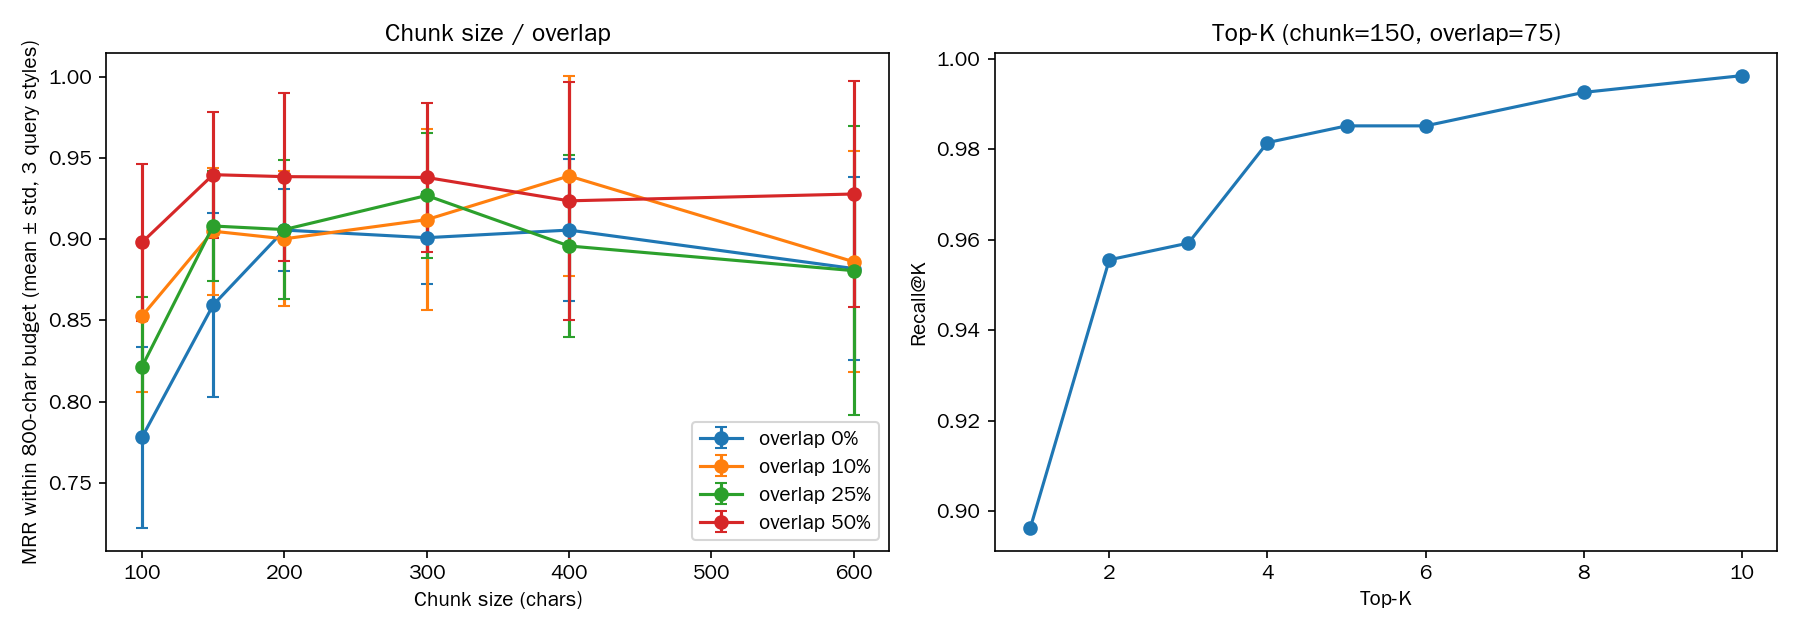

The table this chart was drawn from, first rows:
chunk_size, overlap, overlap_ratio, n_chunks, avg_chunk_len, K_budget, MRR5_formal, MRR5_colloquial, MRR5_multiturn, MRR5_multiturn_no_rewrite, MRRb_formal, MRRb_colloquial, MRRb_multiturn, MRRb_multiturn_no_rewrite, mean, std, stability, ci95_low, ci95_high
150, 75, 0.5, 149, 131.2, 6, 0.975, 0.8857, 0.9583, 0.9083, 0.975, 0.8857, 0.9583, 0.9083, 0.9397, 0.0388, 0.9009, 0.9093, 0.9566
300, 150, 0.5, 69, 270.2, 3, 0.9556, 0.8829, 0.9833, 0.8611, 0.9556, 0.875, 0.9833, 0.8611, 0.938, 0.0459, 0.892, 0.8957, 0.9475
300, 75, 0.25, 44, 265.2, 3, 0.9646, 0.8753, 0.9444, 0.8778, 0.9625, 0.8736, 0.9444, 0.8778, 0.9269, 0.0384, 0.8885, 0.8951, 0.9451
200, 100, 0.5, 110, 175.8, 5, 0.975, 0.8654, 0.975, 0.8611, 0.975, 0.8654, 0.975, 0.8611, 0.9385, 0.0517, 0.8868, 0.8996, 0.9506
200, 0, 0.0, 49, 172.3, 5, 0.9392, 0.8776, 0.9, 0.8278, 0.9392, 0.8776, 0.9, 0.8278, 0.9056, 0.0254, 0.8802, 0.8809, 0.9354
400, 40, 0.1, 27, 351.2, 2, 0.9658, 0.8708, 1.0, 0.865, 0.9625, 0.8542, 1.0, 0.85, 0.9389, 0.0618, 0.8771, 0.8907, 0.9444
150, 37, 0.25, 92, 128.4, 6, 0.9556, 0.8756, 0.8917, 0.8278, 0.9556, 0.8769, 0.8917, 0.8278, 0.9081, 0.0341, 0.8739, 0.8859, 0.9399
300, 0, 0.0, 32, 263.8, 3, 0.9382, 0.8683, 0.9, 0.8, 0.9361, 0.8667, 0.9, 0.8, 0.9009, 0.0284, 0.8726, 0.8741, 0.9278
150, 15, 0.1, 75, 127.4, 6, 0.9583, 0.8649, 0.89, 0.8328, 0.9583, 0.8662, 0.89, 0.8328, 0.9049, 0.039, 0.8658, 0.8816, 0.9364
200, 50, 0.25, 66, 177.2, 5, 0.9663, 0.8736, 0.8778, 0.8194, 0.9663, 0.8736, 0.8778, 0.8194, 0.9059, 0.0427, 0.8632, 0.8889, 0.9377
400, 0, 0.0, 23, 367.0, 2, 0.9329, 0.8715, 0.95, 0.8778, 0.9208, 0.8458, 0.95, 0.8667, 0.9056, 0.0439, 0.8617, 0.8593, 0.9204
200, 20, 0.1, 55, 173.1, 5, 0.934, 0.8415, 0.925, 0.8194, 0.934, 0.8415, 0.925, 0.8194, 0.9002, 0.0416, 0.8585, 0.8644, 0.92
600, 300, 0.5, 31, 562.6, 1, 0.9729, 0.8878, 1.0, 0.9111, 0.95, 0.8333, 1.0, 0.9, 0.9278, 0.0698, 0.8579, 0.8704, 0.937
300, 30, 0.1, 35, 270.3, 3, 0.9549, 0.835, 0.95, 0.8944, 0.9528, 0.8333, 0.95, 0.8944, 0.912, 0.0557, 0.8564, 0.8704, 0.9266
400, 200, 0.5, 50, 364.8, 2, 0.9507, 0.8542, 1.0, 0.8833, 0.9458, 0.825, 1.0, 0.8833, 0.9236, 0.0732, 0.8505, 0.8648, 0.9296
100, 50, 0.5, 206, 90.7, 9, 0.9625, 0.8399, 0.8861, 0.8778, 0.9625, 0.8455, 0.8861, 0.8778, 0.898, 0.0485, 0.8496, 0.8739, 0.9288
400, 100, 0.25, 32, 360.7, 2, 0.9451, 0.8387, 0.9333, 0.815, 0.9375, 0.8167, 0.9333, 0.8, 0.8958, 0.056, 0.8398, 0.8518, 0.9148
600, 0, 0.0, 16, 527.6, 2, 0.8964, 0.8438, 0.95, 0.8472, 0.8833, 0.8125, 0.95, 0.8167, 0.8819, 0.0561, 0.8258, 0.8222, 0.8945
600, 60, 0.1, 17, 553.1, 1, 0.9385, 0.8763, 0.9833, 0.9333, 0.8917, 0.8, 0.9667, 0.9, 0.8861, 0.0682, 0.818, 0.8148, 0.8963
100, 10, 0.1, 109, 87.4, 9, 0.9107, 0.7903, 0.8511, 0.8278, 0.9107, 0.796, 0.8511, 0.8278, 0.8526, 0.0468, 0.8058, 0.82, 0.8838
150, 0, 0.0, 65, 129.9, 6, 0.9382, 0.8318, 0.8056, 0.8611, 0.9382, 0.8346, 0.8056, 0.8611, 0.8594, 0.0569, 0.8025, 0.8433, 0.9085
600, 150, 0.25, 21, 544.9, 1, 0.9503, 0.8524, 0.9833, 0.9, 0.9167, 0.7583, 0.9667, 0.8667, 0.8806, 0.0888, 0.7918, 0.8074, 0.8889
100, 25, 0.25, 137, 86.4, 9, 0.8757, 0.7693, 0.8028, 0.7722, 0.8792, 0.7768, 0.8083, 0.7778, 0.8214, 0.0428, 0.7786, 0.7909, 0.8594
100, 0, 0.0, 97, 87.0, 9, 0.8556, 0.7399, 0.7278, 0.7528, 0.8567, 0.7435, 0.7333, 0.7565, 0.7779, 0.0559, 0.7219, 0.7537, 0.8338
